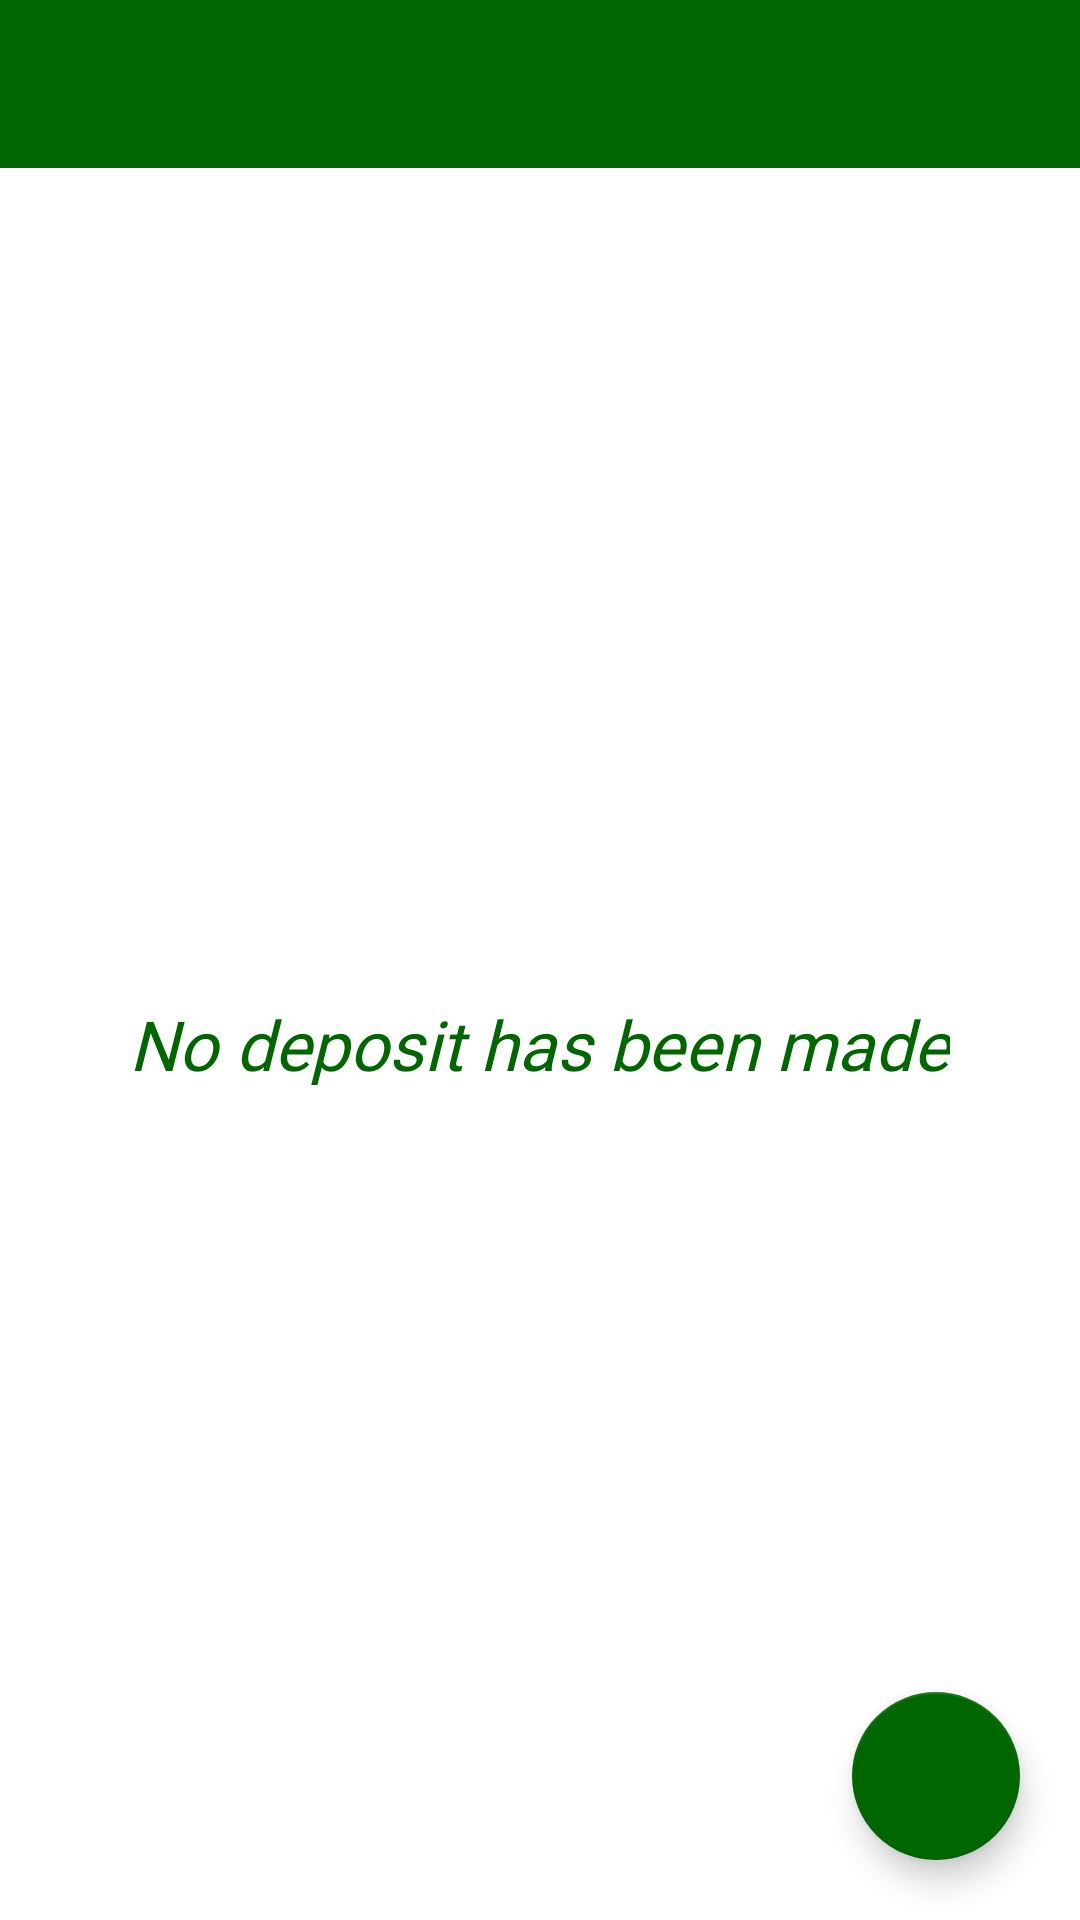

Write the Android layout XML for this screen, with the resource values it uses.
<!-- AndroidManifest.xml: application theme Theme.Budgeta -->
<!-- res/layout/activity_deposit.xml -->
<?xml version="1.0" encoding="utf-8"?>
<androidx.coordinatorlayout.widget.CoordinatorLayout xmlns:android="http://schemas.android.com/apk/res/android"
    android:layout_width="match_parent"
    android:layout_height="match_parent"
    xmlns:app="http://schemas.android.com/apk/res-auto">
   <LinearLayout
       android:layout_width="match_parent"
       android:layout_height="match_parent"
       android:orientation="vertical"
       >
       <include layout="@layout/customtoolbar"/>
       <androidx.recyclerview.widget.RecyclerView
           android:id="@+id/deposit_recycler"
           android:layout_width="match_parent"
           android:layout_height="match_parent"
           android:layout_marginHorizontal="7dp"
           android:layout_marginTop="5dp"
           android:visibility="gone"/>
       <RelativeLayout
           android:layout_width="match_parent"
           android:layout_height="match_parent"
           android:id="@+id/no_data">

           <TextView
               android:layout_width="wrap_content"
               android:layout_height="wrap_content"
               android:layout_centerInParent="true"
               android:fontFamily="@font/asap_2"
               android:text="No deposit has been made"
               android:textColor="@color/app_color"
               android:textSize="23sp"
               android:textStyle="italic" />
       </RelativeLayout>
   </LinearLayout>
    <com.google.android.material.floatingactionbutton.FloatingActionButton
        android:id="@+id/deposit"
        android:layout_width="wrap_content"
        android:layout_height="wrap_content"
        android:layout_gravity="bottom|end"
        android:layout_margin="20dp"
        android:src="@drawable/add_items"
        android:backgroundTint="@color/app_color"
        app:tint="@color/white"
        />
</androidx.coordinatorlayout.widget.CoordinatorLayout>
<!-- res/layout/customtoolbar.xml (included above) -->
<?xml version="1.0" encoding="utf-8"?>
<androidx.appcompat.widget.Toolbar xmlns:android="http://schemas.android.com/apk/res/android"
    android:id="@+id/toolbar"
    android:layout_width="match_parent"
    android:layout_height="wrap_content"
    android:background="@color/app_color"
    >
    <LinearLayout
        android:layout_width="match_parent"
        android:layout_height="wrap_content"
        android:weightSum="6"
        android:orientation="horizontal"
        android:layout_marginLeft="10dp">
        <ImageButton
            android:id="@+id/back_btn"
            android:layout_width="0dp"
            android:layout_weight="1"
            android:src="@drawable/back_icon_btn"
            android:background="@color/app_color"
            android:layout_height="wrap_content"
            />
        <TextView
            android:id="@+id/toolbar_title"
            android:layout_width="0dp"
            android:layout_weight="5"
            android:layout_height="wrap_content"
            android:textSize="22dp"
            android:ellipsize="end"
            android:maxLines="2"
            android:fontFamily="@font/asap_2"
            android:textStyle="bold"
            android:textColor="@color/white"
            android:text=""
            />

    </LinearLayout>

</androidx.appcompat.widget.Toolbar>
<!-- resources referenced by this layout -->
<resources>
  <color name="app_color">#006600</color>
  <color name="white">#FFFFFFFF</color>
  <style name="Theme.Budgeta" parent="Theme.MaterialComponents.DayNight.NoActionBar">
          
          <item name="colorPrimary">@color/app_color</item>
          <item name="colorPrimaryVariant">@color/app_color</item>
          <item name="colorOnPrimary">@color/white</item>
          
          <item name="colorSecondary">@color/app_color</item>
          <item name="colorSecondaryVariant">@color/teal_700</item>
          <item name="colorOnSecondary">@color/black</item>
          
          <item name="android:statusBarColor" tools:targetApi="l">?attr/colorPrimaryVariant</item>
          
      </style>
  <color name="teal_700">#FF018786</color>
  <color name="black">#FF000000</color>
</resources>
